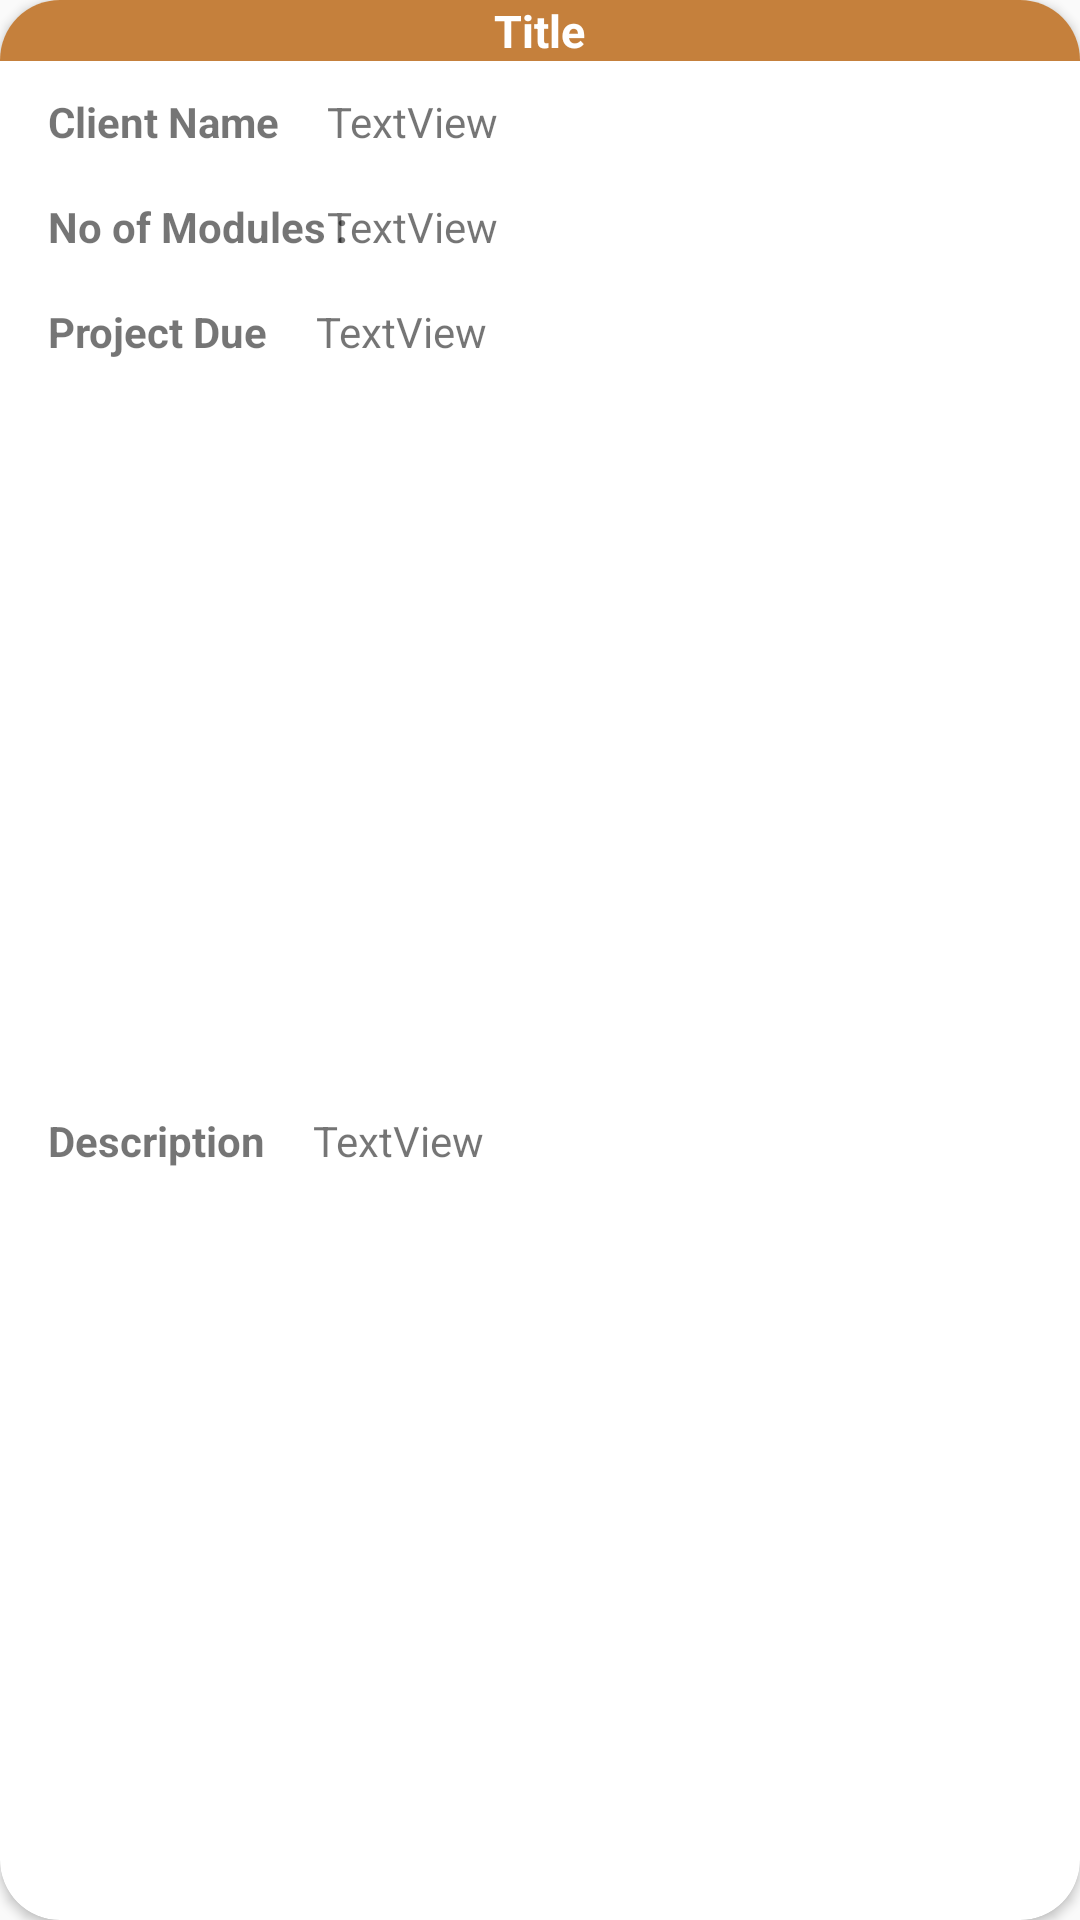

Reconstruct the res/layout file that produces this screen, plus the resources it refers to.
<!-- AndroidManifest.xml: application theme Theme.CodemartSrinath -->
<!-- res/layout/layout_material_item.xml -->
<?xml version="1.0" encoding="utf-8"?>
<androidx.cardview.widget.CardView
    xmlns:android="http://schemas.android.com/apk/res/android"
    xmlns:app="http://schemas.android.com/apk/res-auto"
    xmlns:tools="http://schemas.android.com/tools"
    android:layout_width="match_parent"
    android:layout_height="wrap_content"
    android:layout_marginHorizontal="10dp"
    android:layout_marginTop="10dp"
    android:layout_marginBottom="20dp"
    android:scrollbars="vertical"
    app:cardCornerRadius="20dp">

    <LinearLayout
        android:layout_width="match_parent"
        android:gravity="center"
        android:background="@color/colorPrimary"
        android:layout_height="wrap_content">


        <TextView
            android:id="@+id/projectName"
            android:layout_width="wrap_content"
            android:textStyle="bold"
            android:text="Title"
            android:textColor="@android:color/white"
            android:textSize="15dp"
            android:layout_height="wrap_content"/>

    </LinearLayout>


    <androidx.constraintlayout.widget.ConstraintLayout
        android:layout_width="match_parent"
        android:layout_marginTop="15dp"
        android:layout_height="match_parent">

        <TextView
            android:id="@+id/textView9"
            android:layout_width="wrap_content"
            android:layout_height="wrap_content"
            android:layout_marginStart="16dp"
            android:layout_marginTop="16dp"
            android:text="Client Name"
            android:textStyle="bold"
            app:layout_constraintStart_toStartOf="parent"
            app:layout_constraintTop_toTopOf="parent"
            android:layout_marginLeft="16dp" />

        <TextView
            android:id="@+id/date"
            android:layout_width="0dp"
            android:layout_height="wrap_content"
            android:layout_marginStart="16dp"
            android:layout_marginTop="16dp"
            android:layout_marginEnd="16dp"
            android:text="TextView"
            app:layout_constraintEnd_toEndOf="parent"
            app:layout_constraintStart_toEndOf="@+id/textView9"
            app:layout_constraintTop_toTopOf="parent" />



        <TextView
            android:id="@+id/textView1"
            app:layout_constraintTop_toBottomOf="@+id/textView9"
            android:layout_width="wrap_content"
            android:layout_height="wrap_content"
            android:layout_marginStart="16dp"
            android:layout_marginTop="16dp"
            android:text="No of Modules : "
            android:textStyle="bold"
            app:layout_constraintStart_toStartOf="parent"

            android:layout_marginLeft="16dp" />

        <TextView
            android:id="@+id/firstname"
            android:layout_width="0dp"
            android:layout_height="wrap_content"
            android:layout_marginStart="16dp"
            android:layout_marginTop="16dp"
            android:layout_marginEnd="16dp"
            android:text="TextView"
            app:layout_constraintEnd_toEndOf="parent"
            app:layout_constraintHorizontal_bias="0.0"
            app:layout_constraintStart_toEndOf="@+id/textView9"
            app:layout_constraintTop_toBottomOf="@+id/date" />

        <TextView
            android:id="@+id/textView2"
            android:layout_width="wrap_content"
            android:layout_height="wrap_content"
            android:layout_marginStart="16dp"
            android:layout_marginTop="16dp"
            android:text="Project Due"
            android:textStyle="bold"
            app:layout_constraintStart_toStartOf="parent"
            app:layout_constraintTop_toBottomOf="@+id/textView1"
            android:layout_marginLeft="16dp" />

        <TextView
            android:id="@+id/lastname"
            android:layout_width="0dp"
            android:layout_height="wrap_content"
            android:layout_marginStart="16dp"
            android:layout_marginTop="16dp"
            android:layout_marginEnd="16dp"
            android:singleLine="true"
            android:text="TextView"
            app:layout_constraintEnd_toEndOf="parent"
            app:layout_constraintStart_toEndOf="@+id/textView2"
            app:layout_constraintTop_toBottomOf="@+id/firstname" />

        <TextView
            android:id="@+id/textView3"
            android:layout_width="wrap_content"
            android:layout_height="wrap_content"
            android:layout_marginStart="16dp"
            android:layout_marginTop="16dp"
            android:layout_marginBottom="16dp"
            android:text="Description"
            android:textStyle="bold"
            app:layout_constraintBottom_toBottomOf="parent"
            app:layout_constraintStart_toStartOf="parent"
            app:layout_constraintTop_toBottomOf="@+id/textView2"
            android:layout_marginLeft="16dp" />

        <TextView
            android:id="@+id/age"
            android:layout_width="0dp"
            android:layout_height="wrap_content"
            android:layout_marginStart="16dp"
            android:layout_marginTop="16dp"
            android:layout_marginEnd="16dp"
            android:layout_marginBottom="16dp"
            android:text="TextView"
            app:layout_constraintBottom_toBottomOf="parent"
            app:layout_constraintEnd_toEndOf="parent"
            app:layout_constraintStart_toEndOf="@+id/textView3"
            app:layout_constraintTop_toBottomOf="@+id/lastname" />

    </androidx.constraintlayout.widget.ConstraintLayout>
</androidx.cardview.widget.CardView>
<!-- resources referenced by this layout -->
<resources>
  <color name="colorPrimary">#C5803C</color>
  <style name="Theme.CodemartSrinath" parent="Theme.AppCompat.Light.NoActionBar">
          
          <item name="colorPrimary">@color/purple_500</item>
          <item name="colorPrimaryVariant">@color/purple_700</item>
          <item name="colorOnPrimary">@color/white</item>
          
          <item name="colorSecondary">@color/teal_200</item>
          <item name="colorSecondaryVariant">@color/teal_700</item>
          <item name="colorOnSecondary">@color/black</item>
          
          <item name="android:statusBarColor" tools:targetApi="l">?attr/colorPrimaryVariant</item>
          
      </style>
  <color name="purple_500">#C5803C</color>
  <color name="purple_700">#C5803C</color>
  <color name="white">#FFFFFFFF</color>
  <color name="teal_200">#FF03DAC5</color>
  <color name="teal_700">#FF018786</color>
  <color name="black">#FF000000</color>
</resources>
